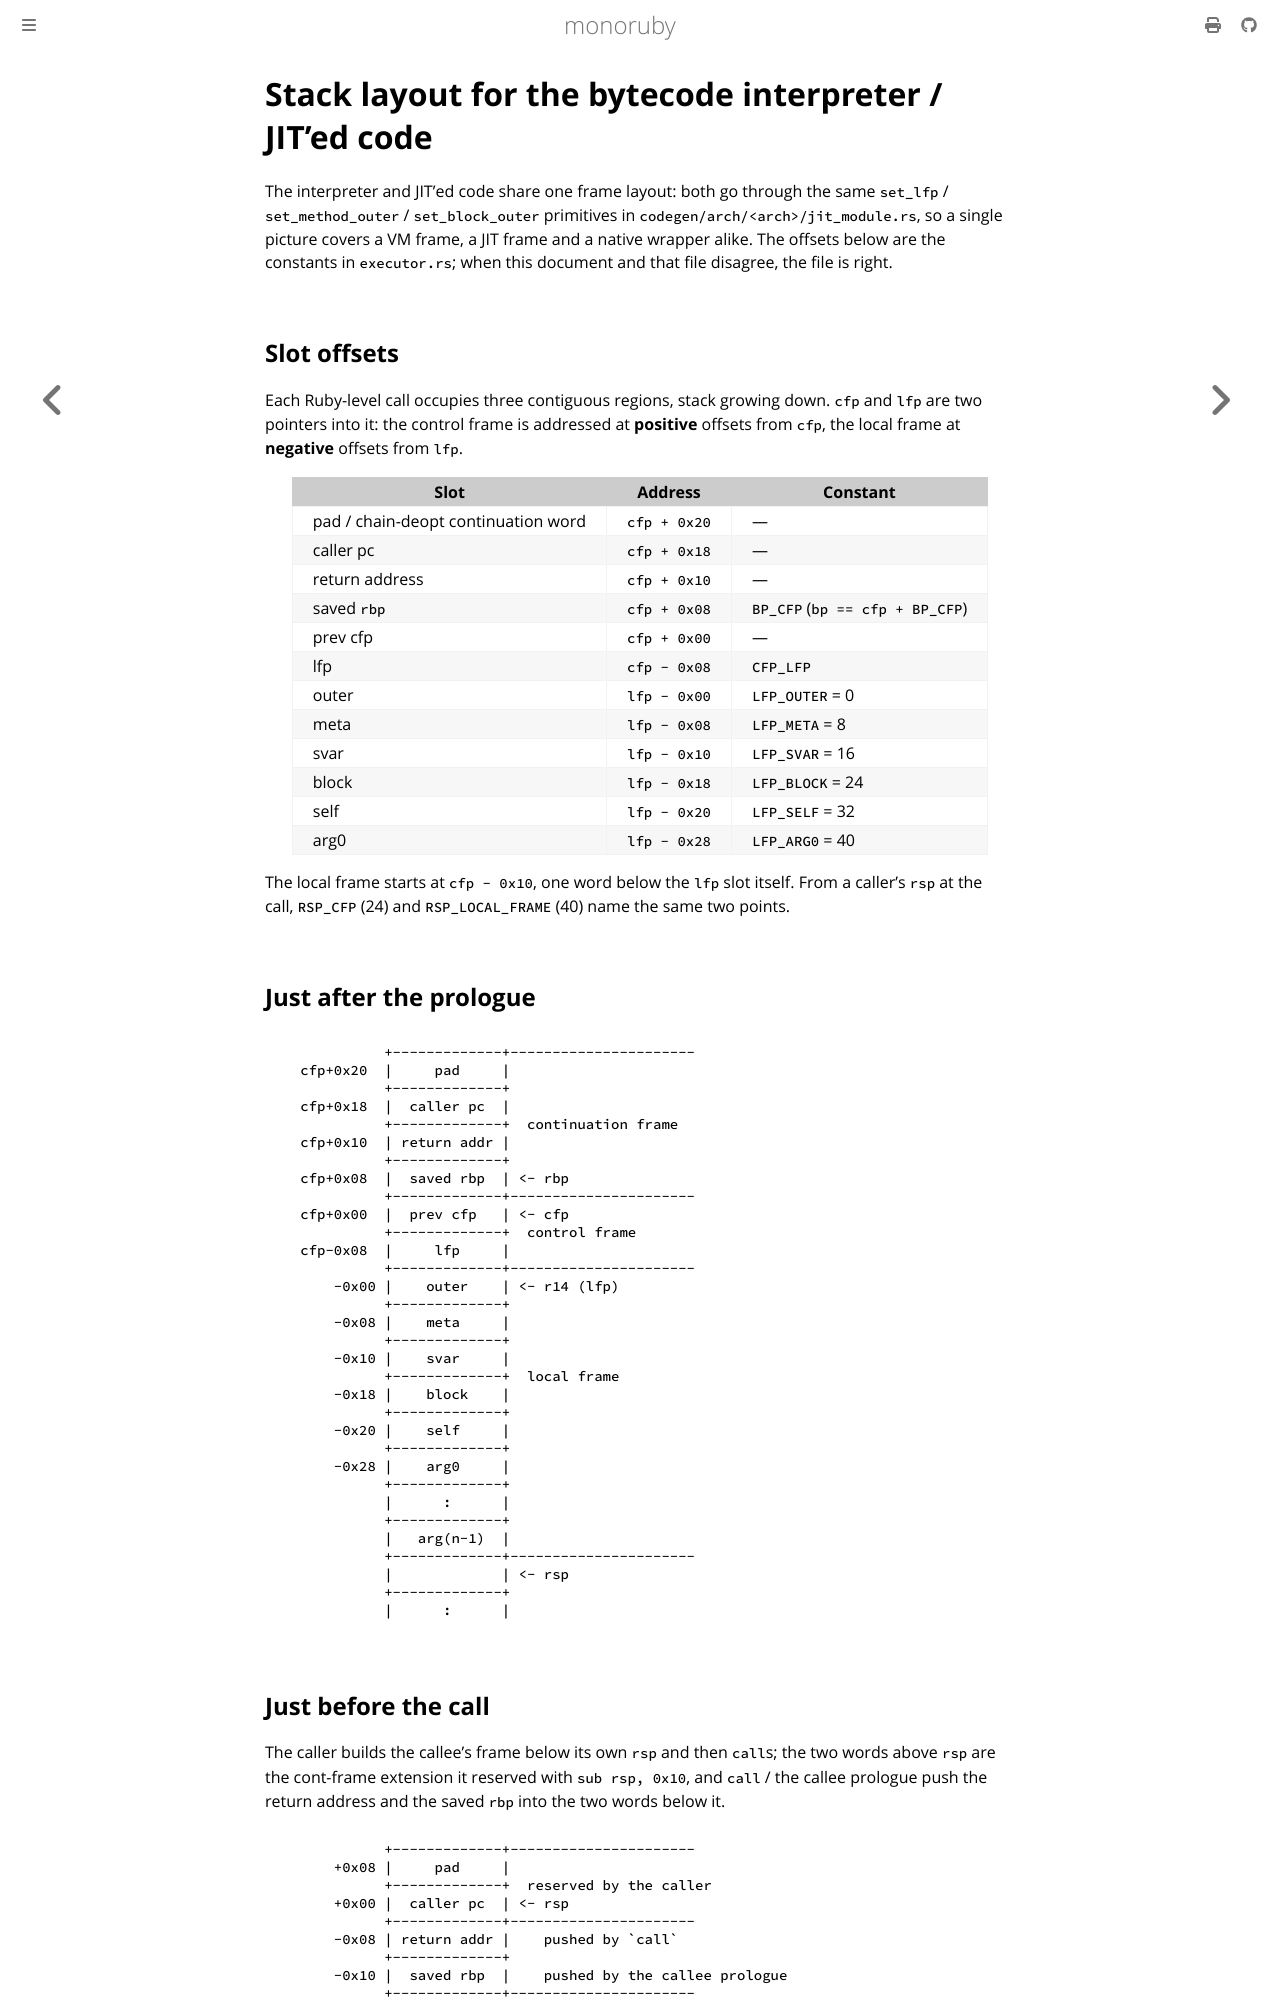

repository: sisshiki1969/monoruby · page: docs/design/stack_frame.html · generator: mdbook

# Stack layout for the bytecode interpreter / JIT'ed code

The interpreter and JIT'ed code share one frame layout: both go through the
same `set_lfp` / `set_method_outer` / `set_block_outer` primitives in
`codegen/arch/<arch>/jit_module.rs`, so a single picture covers a VM frame, a
JIT frame and a native wrapper alike. The offsets below are the constants in
`executor.rs`; when this document and that file disagree, the file is right.

## Slot offsets

Each Ruby-level call occupies three contiguous regions, stack growing down.
`cfp` and `lfp` are two pointers into it: the control frame is addressed at
**positive** offsets from `cfp`, the local frame at **negative** offsets from
`lfp`.

| Slot | Address | Constant |
| --- | --- | --- |
| pad / chain-deopt continuation word | `cfp + 0x20` | — |
| caller pc | `cfp + 0x18` | — |
| return address | `cfp + 0x10` | — |
| saved `rbp` | `cfp + 0x08` | `BP_CFP` (`bp == cfp + BP_CFP`) |
| prev cfp | `cfp + 0x00` | — |
| lfp | `cfp - 0x08` | `CFP_LFP` |
| outer | `lfp - 0x00` | `LFP_OUTER` = 0 |
| meta | `lfp - 0x08` | `LFP_META` = 8 |
| svar | `lfp - 0x10` | `LFP_SVAR` = 16 |
| block | `lfp - 0x18` | `LFP_BLOCK` = 24 |
| self | `lfp - 0x20` | `LFP_SELF` = 32 |
| arg0 | `lfp - 0x28` | `LFP_ARG0` = 40 |

The local frame starts at `cfp - 0x10`, one word below the `lfp` slot itself.
From a caller's `rsp` at the call, `RSP_CFP` (24) and `RSP_LOCAL_FRAME` (40)
name the same two points.

## Just after the prologue

```text
             +-------------+----------------------
   cfp+0x20  |     pad     |
             +-------------+
   cfp+0x18  |  caller pc  |
             +-------------+  continuation frame
   cfp+0x10  | return addr |
             +-------------+
   cfp+0x08  |  saved rbp  | <- rbp
             +-------------+----------------------
   cfp+0x00  |  prev cfp   | <- cfp
             +-------------+  control frame
   cfp-0x08  |     lfp     |
             +-------------+----------------------
       -0x00 |    outer    | <- r14 (lfp)
             +-------------+
       -0x08 |    meta     |
             +-------------+
       -0x10 |    svar     |
             +-------------+  local frame
       -0x18 |    block    |
             +-------------+
       -0x20 |    self     |
             +-------------+
       -0x28 |    arg0     |
             +-------------+
             |      :      |
             +-------------+
             |   arg(n-1)  |
             +-------------+----------------------
             |             | <- rsp
             +-------------+
             |      :      |
```
